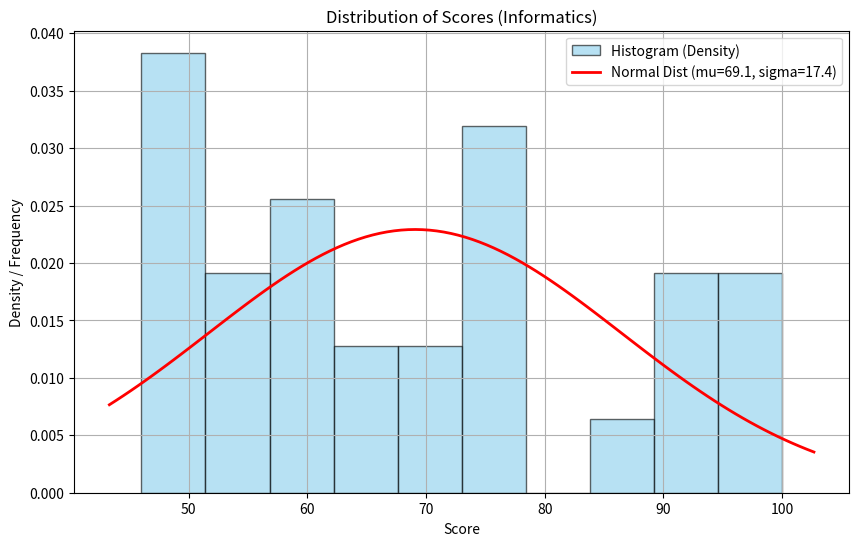
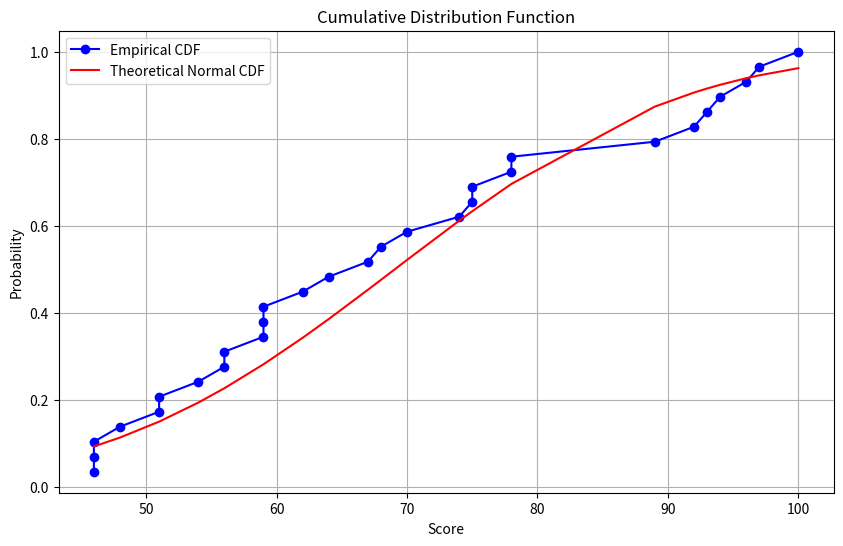

Reproduce these figures in Python, in order.
import numpy as np
import pandas as pd
import matplotlib.pyplot as plt
import scipy.stats as st

scores_info = [100, 94, 93, 92, 89, 97, 96, 78, 78, 74, 68, 75, 62, 54, 75, 64, 59, 70, 56, 67, 59, 56, 59, 46, 46, 51, 48, 51, 46]

# Создаем Series
s = pd.Series(scores_info)

# 1. Статистические характеристики
mean_val = s.mean()
var_val = s.var()
std_val = s.std()
median_val = s.median()
mode_val = s.mode()[0]
range_val = s.max() - s.min()
coef_var = 100 * std_val / mean_val

print("--- Статистика (Informatics) ---")
print(f"Mean: {mean_val:.2f}")
print(f"Var (ddof=1): {var_val:.2f}")
print(f"Std: {std_val:.2f}")
print(f"Median: {median_val}")
print(f"Mode: {mode_val}")
print(f"Range: {range_val}")
print(f"Coeff of Variation: {coef_var:.2f}%")

# 2. Гистограмма и нормальное распределение
plt.figure(figsize=(10, 6))


s.plot(kind="hist", bins=10, density=True, alpha=0.6, color='skyblue', edgecolor='black', label='Histogram (Density)')

xmin, xmax = plt.xlim()
x_norm = np.linspace(xmin, xmax, 100)
p_norm = st.norm.pdf(x_norm, mean_val, std_val)
plt.plot(x_norm, p_norm, 'r-', linewidth=2, label=f'Normal Dist (mu={mean_val:.1f}, sigma={std_val:.1f})')

plt.title("Distribution of Scores (Informatics)")
plt.xlabel("Score")
plt.ylabel("Density / Frequency")
plt.legend()
plt.grid(True)
plt.show()


plt.figure(figsize=(10, 6))
# Эмпирическая CDF
sorted_data = np.sort(s)
y_cdf = np.arange(1, len(sorted_data)+1) / len(sorted_data)
plt.plot(sorted_data, y_cdf, 'bo-', label='Empirical CDF')

# Теоретическая CDF
p_cdf = st.norm.cdf(sorted_data, mean_val, std_val)
plt.plot(sorted_data, p_cdf, 'r-', label='Theoretical Normal CDF')

plt.title("Cumulative Distribution Function")
plt.xlabel("Score")
plt.ylabel("Probability")
plt.legend()
plt.grid(True)
plt.show()
